Run: headless pygame with SDL's dummy video driver; simulated clock (each Clock.tick advances the game by its frame time, no real sleeping); random seed 0; keys injected as events and as key.get_pressed() state; no mouse input.
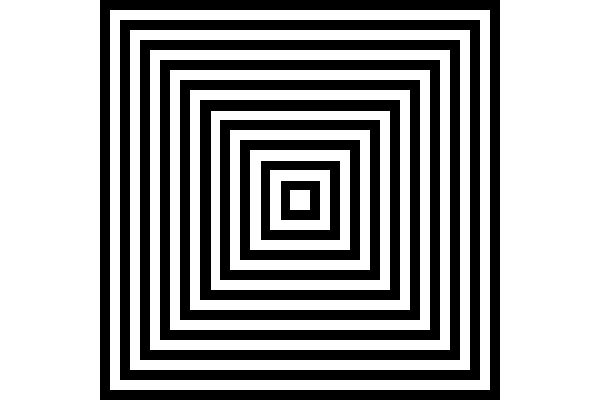
Frame 1 of 4 · flips 1–60 · no input
Frame 2 of 4 · flips 61–180 · tapped SPACE, RETURN · held RIGHT (→), D · screen unchanged from frame 1, image omitted
Frame 3 of 4 · flips 181–300 · held DOWN (↓), S · screen unchanged from frame 2, image omitted
Frame 4 of 4 · flips 301–420 · held LEFT (←), A, UP (↑), W · screen unchanged from frame 3, image omitted

The pygame program that drew these frames:

import pygame

pygame.init()

largeur = 600
hauteur = 400
fenetre = pygame.display.set_mode((largeur, hauteur))
clock = pygame.time.Clock()

blanc = (255, 255, 255)
noir = (0, 0, 0)

fenetre.fill(blanc)

taille_max = min(largeur, hauteur)
nb_carres = 20

for i in range(nb_carres):
    taille = taille_max * (1 - i / nb_carres)
    rectangle = pygame.Rect(0, 0, taille, taille)
    rectangle.center = largeur // 2, hauteur // 2
    couleur = noir if i % 2 == 0 else blanc
    pygame.draw.rect(fenetre, couleur, rectangle)


quitter = False
while not quitter:
    for evenement in pygame.event.get():
        if evenement.type == pygame.QUIT:
            quitter = True

    pygame.display.flip()
    clock.tick(60)

pygame.quit()
